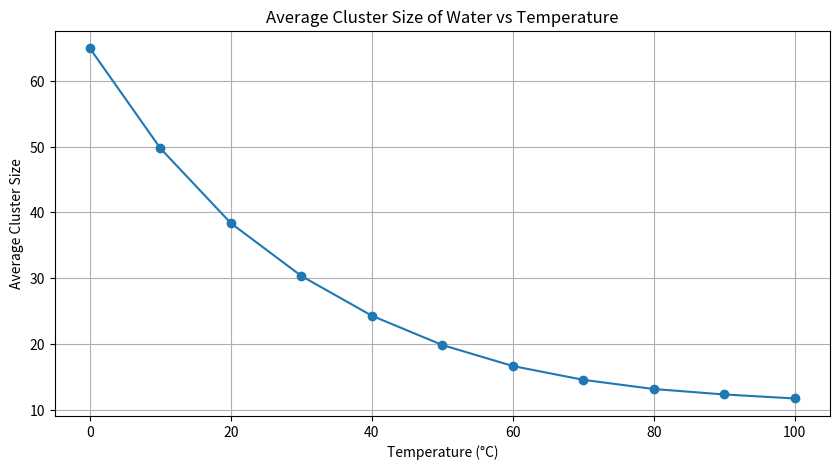

Python code for this plot:
import pandas as pd
import matplotlib.pyplot as plt

data = {
    'Temperature (C)': [0, 10, 20, 30, 40, 50, 60, 70, 80, 90, 100],
    'Average Cluster Size': [64.96, 49.75, 38.37, 30.34, 24.29, 19.84, 16.64, 14.54, 13.14, 12.31, 11.7]
}

df = pd.DataFrame(data)

plt.figure(figsize=(10, 5))
plt.plot(df['Temperature (C)'], df['Average Cluster Size'], marker='o')
plt.title('Average Cluster Size of Water vs Temperature')
plt.xlabel('Temperature (°C)')
plt.ylabel('Average Cluster Size')
plt.grid()
plt.show()

# Further analysis can be added here.